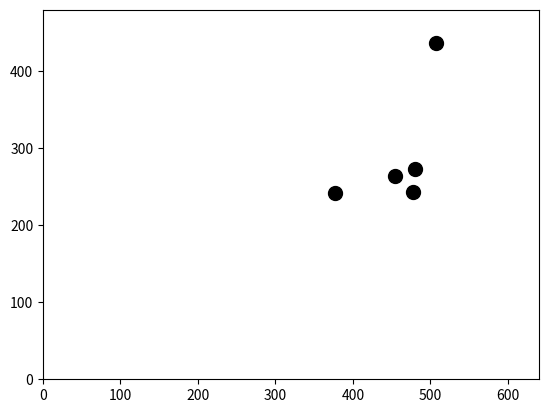

Python code for this plot:
import math
import numpy as np
import matplotlib.pyplot as plt
from scipy.spatial.distance import squareform, pdist, cdist

width, height = 640, 480

fig = plt.figure()
ax = plt.axes(xlim=(0, width), ylim=(0, height))

n = 5

pos = [width/2.0, height/2.0] + 200*np.random.rand(2*n).reshape(n, 2)
angles = 2*math.pi*np.random.rand(n)
vel = np.array(list(zip(np.sin(angles), np.cos(angles))))
print('pos')
print(pos)
print('vel')
print(vel)
# vec = 10*vel/2 + pos

dist_matrix = squareform(pdist(pos))
print('dist_matrix')
print(dist_matrix)

D = dist_matrix < 100
print(D)
vel = D.sum(axis=1).reshape(n, 1)
print(vel)
vel = D.sum(axis=1).reshape(n, 1)*pos
print(vel)
vel2 = D.dot(pos)
vel3 = D.dot(pos)/D.sum(axis=1).reshape(n, 1) - pos
print("vel2", vel2)
print("vel3", vel3)


# print(vec)

pts = ax.plot(pos.reshape(2*n)[::2], pos.reshape(2*n)[1::2], markersize=10,
              c='k', marker='o', ls="None")
# beak = ax.plot(vec.reshape(2*n)[::2], vec.reshape(2*n)
#                [1::2], markersize=4, c='r', marker='o', ls="None")

plt.show()
